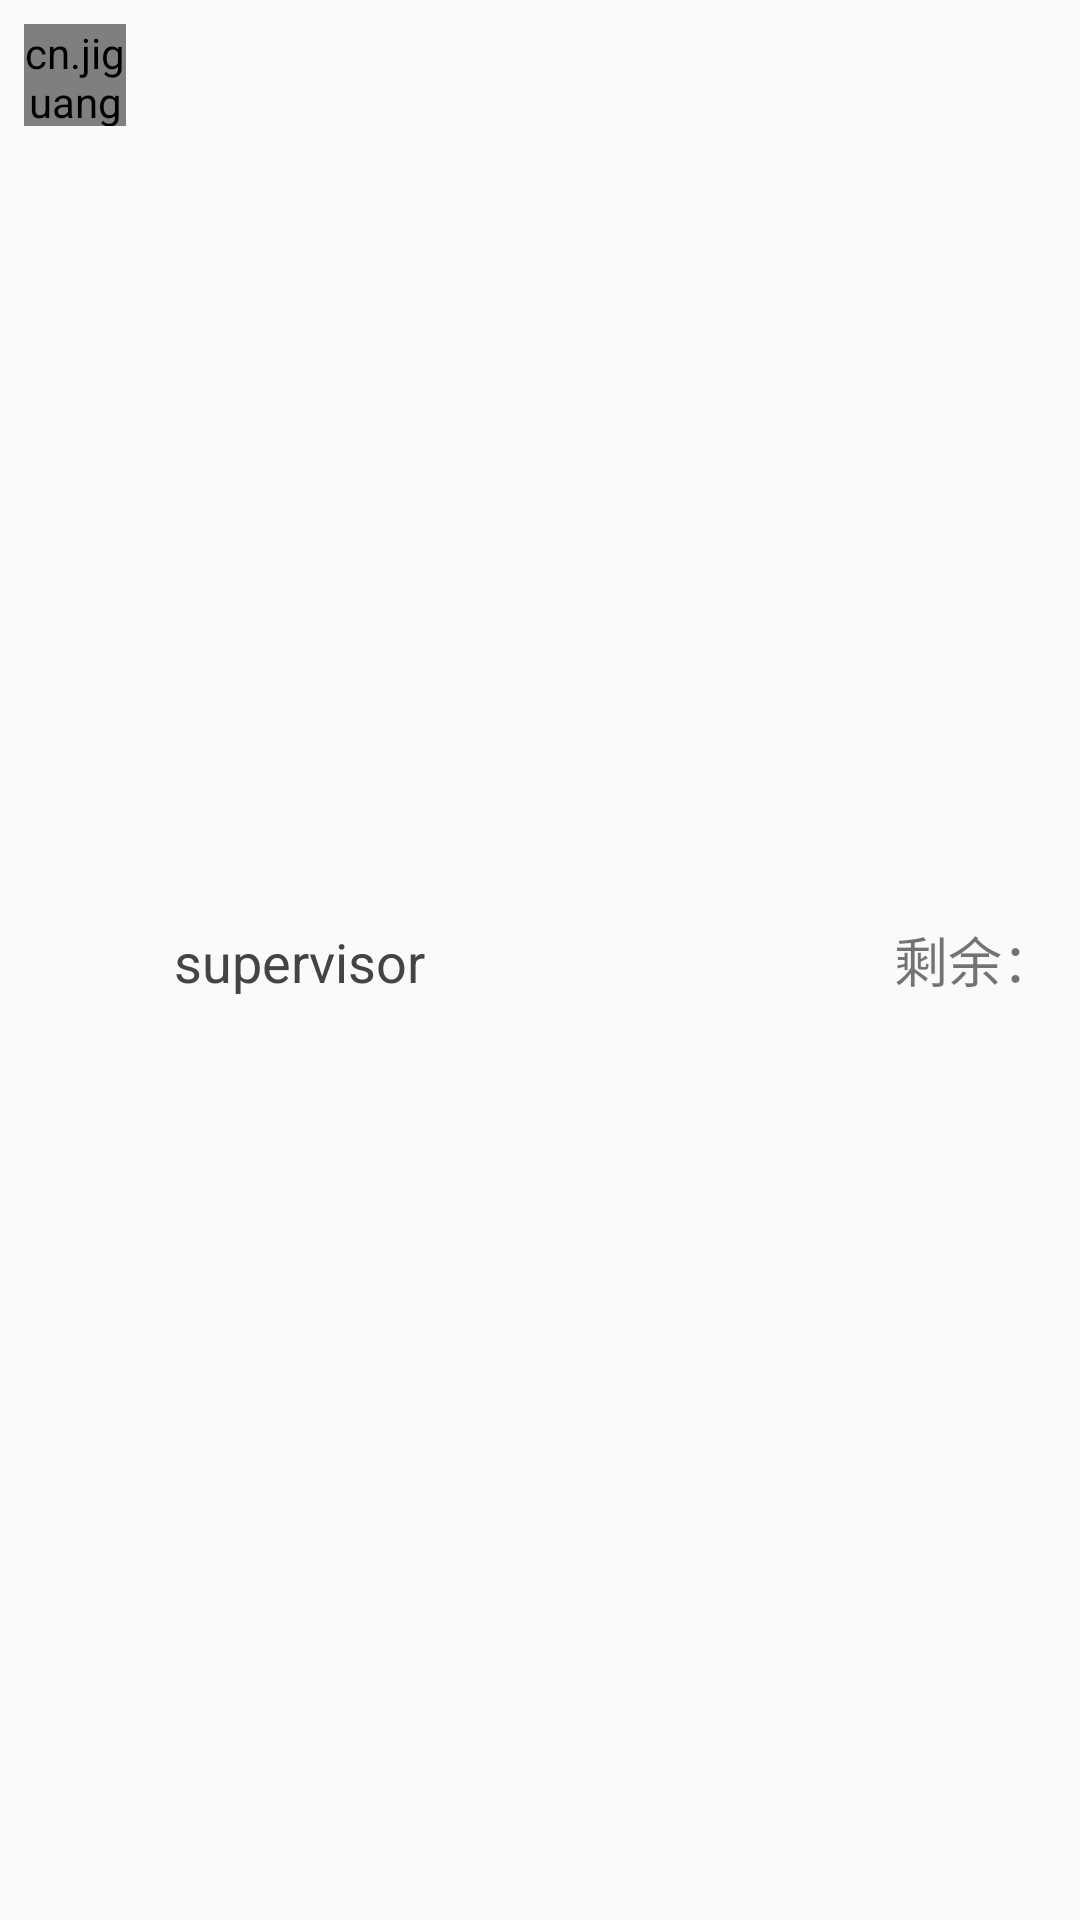

Here is an Android app screen rendered from its layout file. Give the layout XML and the strings, colors and styles it references.
<!-- AndroidManifest.xml: application theme AppTheme -->
<!-- res/layout/spinner_view.xml -->
<?xml version="1.0" encoding="utf-8"?>
<LinearLayout xmlns:android="http://schemas.android.com/apk/res/android"
    android:layout_width="match_parent"
    android:weightSum="1"
    android:orientation="horizontal"
    android:layout_height="wrap_content">
    <cn.jiguang.imui.view.CircleImageView
        android:id="@+id/headimg"
        android:layout_marginTop="8dp"
        android:layout_width="34dp"
        android:layout_height="34dp"
        android:layout_marginBottom="8dp"
        android:layout_marginLeft="8dp"
        />
<TextView
    android:ellipsize="end"
    android:layout_marginLeft="8dp"
    android:id="@+id/spinnerItem"
    android:layout_weight="1"
    android:layout_width="0dp"
    android:layout_height="50dp"
    android:textColor="#444"
    android:gravity="left|center"
    android:textSize="18sp"
    android:paddingLeft="8dp"
    android:text="supervisor"/>
    <TextView
        android:id="@+id/target_cnt"
        android:layout_marginLeft="8dp"
        android:layout_marginRight="8dp"
        android:gravity="left|center"
        android:textSize="18sp"
        android:layout_width="wrap_content"
        android:layout_height="match_parent"
        android:text="剩余："/>
</LinearLayout>
<!-- resources referenced by this layout -->
<resources>
  <style name="AppTheme" parent="Theme.AppCompat.Light.DarkActionBar">
          
          <item name="colorPrimary">#E53D00</item>
          <item name="colorPrimaryDark">#272838</item>
          <item name="colorAccent">#EB9486</item>
          <item name="windowNoTitle">true</item>
      </style>
</resources>
